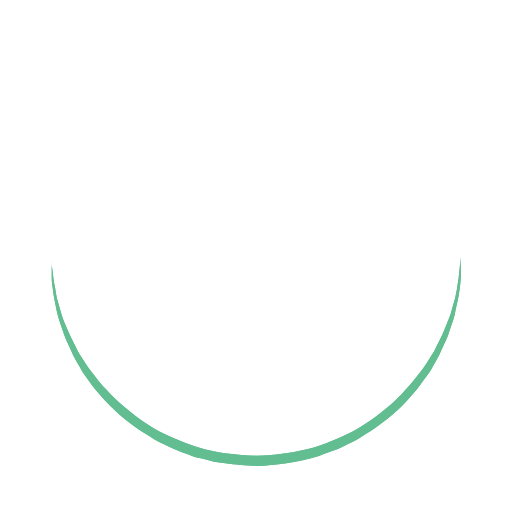
t = 0.00 s
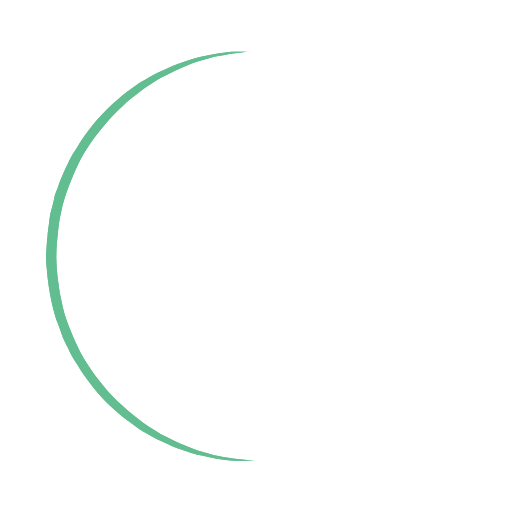
t = 0.25 s
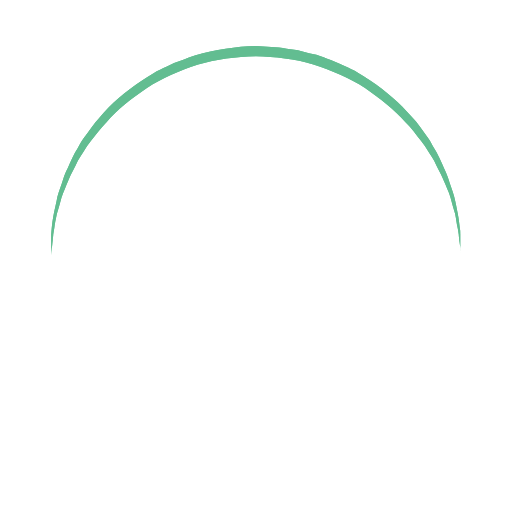
t = 0.50 s
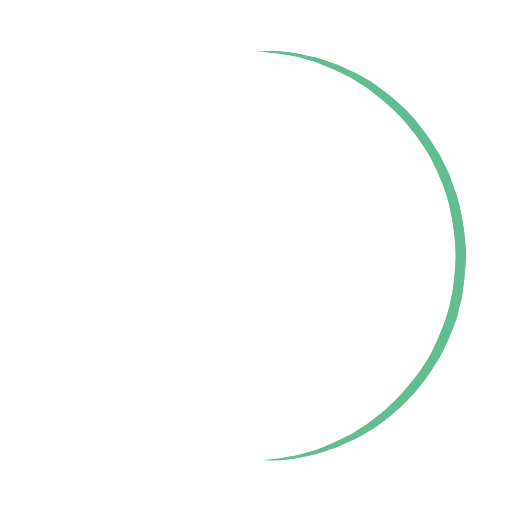
t = 0.75 s

The animated SVG that drew these frames (rendered in a browser with its animation timeline set to each time). Animation: 1 SMIL element (animateTransform=1); one cycle of 1.00 s, repeats indefinitely.

<?xml version="1.0" encoding="utf-8"?><svg width='150px' height='150px' xmlns="http://www.w3.org/2000/svg" viewBox="0 0 100 100" preserveAspectRatio="xMidYMid" class="uil-ring"><rect x="0" y="0" width="100" height="100" fill="none" class="bk"></rect><defs><filter id="uil-ring-shadow" x="-100%" y="-100%" width="300%" height="300%"><feOffset result="offOut" in="SourceGraphic" dx="0" dy="0"></feOffset><feGaussianBlur result="blurOut" in="offOut" stdDeviation="0"></feGaussianBlur><feBlend in="SourceGraphic" in2="blurOut" mode="normal"></feBlend></filter></defs><path d="M10,50c0,0,0,0.5,0.1,1.4c0,0.5,0.1,1,0.2,1.7c0,0.3,0.1,0.7,0.1,1.1c0.1,0.4,0.1,0.8,0.2,1.2c0.2,0.8,0.3,1.8,0.5,2.8 c0.3,1,0.6,2.1,0.9,3.2c0.3,1.1,0.9,2.3,1.4,3.5c0.5,1.2,1.2,2.4,1.8,3.7c0.3,0.6,0.8,1.2,1.2,1.9c0.4,0.6,0.8,1.3,1.3,1.9 c1,1.2,1.9,2.6,3.1,3.7c2.2,2.5,5,4.7,7.9,6.7c3,2,6.5,3.4,10.1,4.6c3.6,1.1,7.5,1.5,11.2,1.6c4-0.1,7.7-0.6,11.3-1.6 c3.6-1.2,7-2.6,10-4.6c3-2,5.8-4.2,7.9-6.7c1.2-1.2,2.1-2.5,3.1-3.7c0.5-0.6,0.9-1.3,1.3-1.9c0.4-0.6,0.8-1.3,1.2-1.9 c0.6-1.3,1.3-2.5,1.8-3.7c0.5-1.2,1-2.4,1.4-3.5c0.3-1.1,0.6-2.2,0.9-3.2c0.2-1,0.4-1.9,0.5-2.8c0.1-0.4,0.1-0.8,0.2-1.2 c0-0.4,0.1-0.7,0.1-1.1c0.1-0.7,0.1-1.2,0.2-1.7C90,50.5,90,50,90,50s0,0.5,0,1.4c0,0.5,0,1,0,1.7c0,0.3,0,0.7,0,1.1 c0,0.4-0.1,0.8-0.1,1.2c-0.1,0.9-0.2,1.8-0.4,2.8c-0.2,1-0.5,2.1-0.7,3.3c-0.3,1.2-0.8,2.4-1.2,3.7c-0.2,0.7-0.5,1.3-0.8,1.9 c-0.3,0.7-0.6,1.3-0.9,2c-0.3,0.7-0.7,1.3-1.1,2c-0.4,0.7-0.7,1.4-1.2,2c-1,1.3-1.9,2.7-3.1,4c-2.2,2.7-5,5-8.1,7.1 c-0.8,0.5-1.6,1-2.4,1.5c-0.8,0.5-1.7,0.9-2.6,1.3L66,87.7l-1.4,0.5c-0.9,0.3-1.8,0.7-2.8,1c-3.8,1.1-7.9,1.7-11.8,1.8L47,90.8 c-1,0-2-0.2-3-0.3l-1.5-0.2l-0.7-0.1L41.1,90c-1-0.3-1.9-0.5-2.9-0.7c-0.9-0.3-1.9-0.7-2.8-1L34,87.7l-1.3-0.6 c-0.9-0.4-1.8-0.8-2.6-1.3c-0.8-0.5-1.6-1-2.4-1.5c-3.1-2.1-5.9-4.5-8.1-7.1c-1.2-1.2-2.1-2.7-3.1-4c-0.5-0.6-0.8-1.4-1.2-2 c-0.4-0.7-0.8-1.3-1.1-2c-0.3-0.7-0.6-1.3-0.9-2c-0.3-0.7-0.6-1.3-0.8-1.9c-0.4-1.3-0.9-2.5-1.2-3.7c-0.3-1.2-0.5-2.3-0.7-3.3 c-0.2-1-0.3-2-0.4-2.8c-0.1-0.4-0.1-0.8-0.1-1.2c0-0.4,0-0.7,0-1.1c0-0.7,0-1.2,0-1.7C10,50.5,10,50,10,50z" fill="#62bd91" filter="url(#uil-ring-shadow)"><animateTransform attributeName="transform" type="rotate" from="0 50 50" to="360 50 50" repeatCount="indefinite" dur="1s"></animateTransform></path></svg>